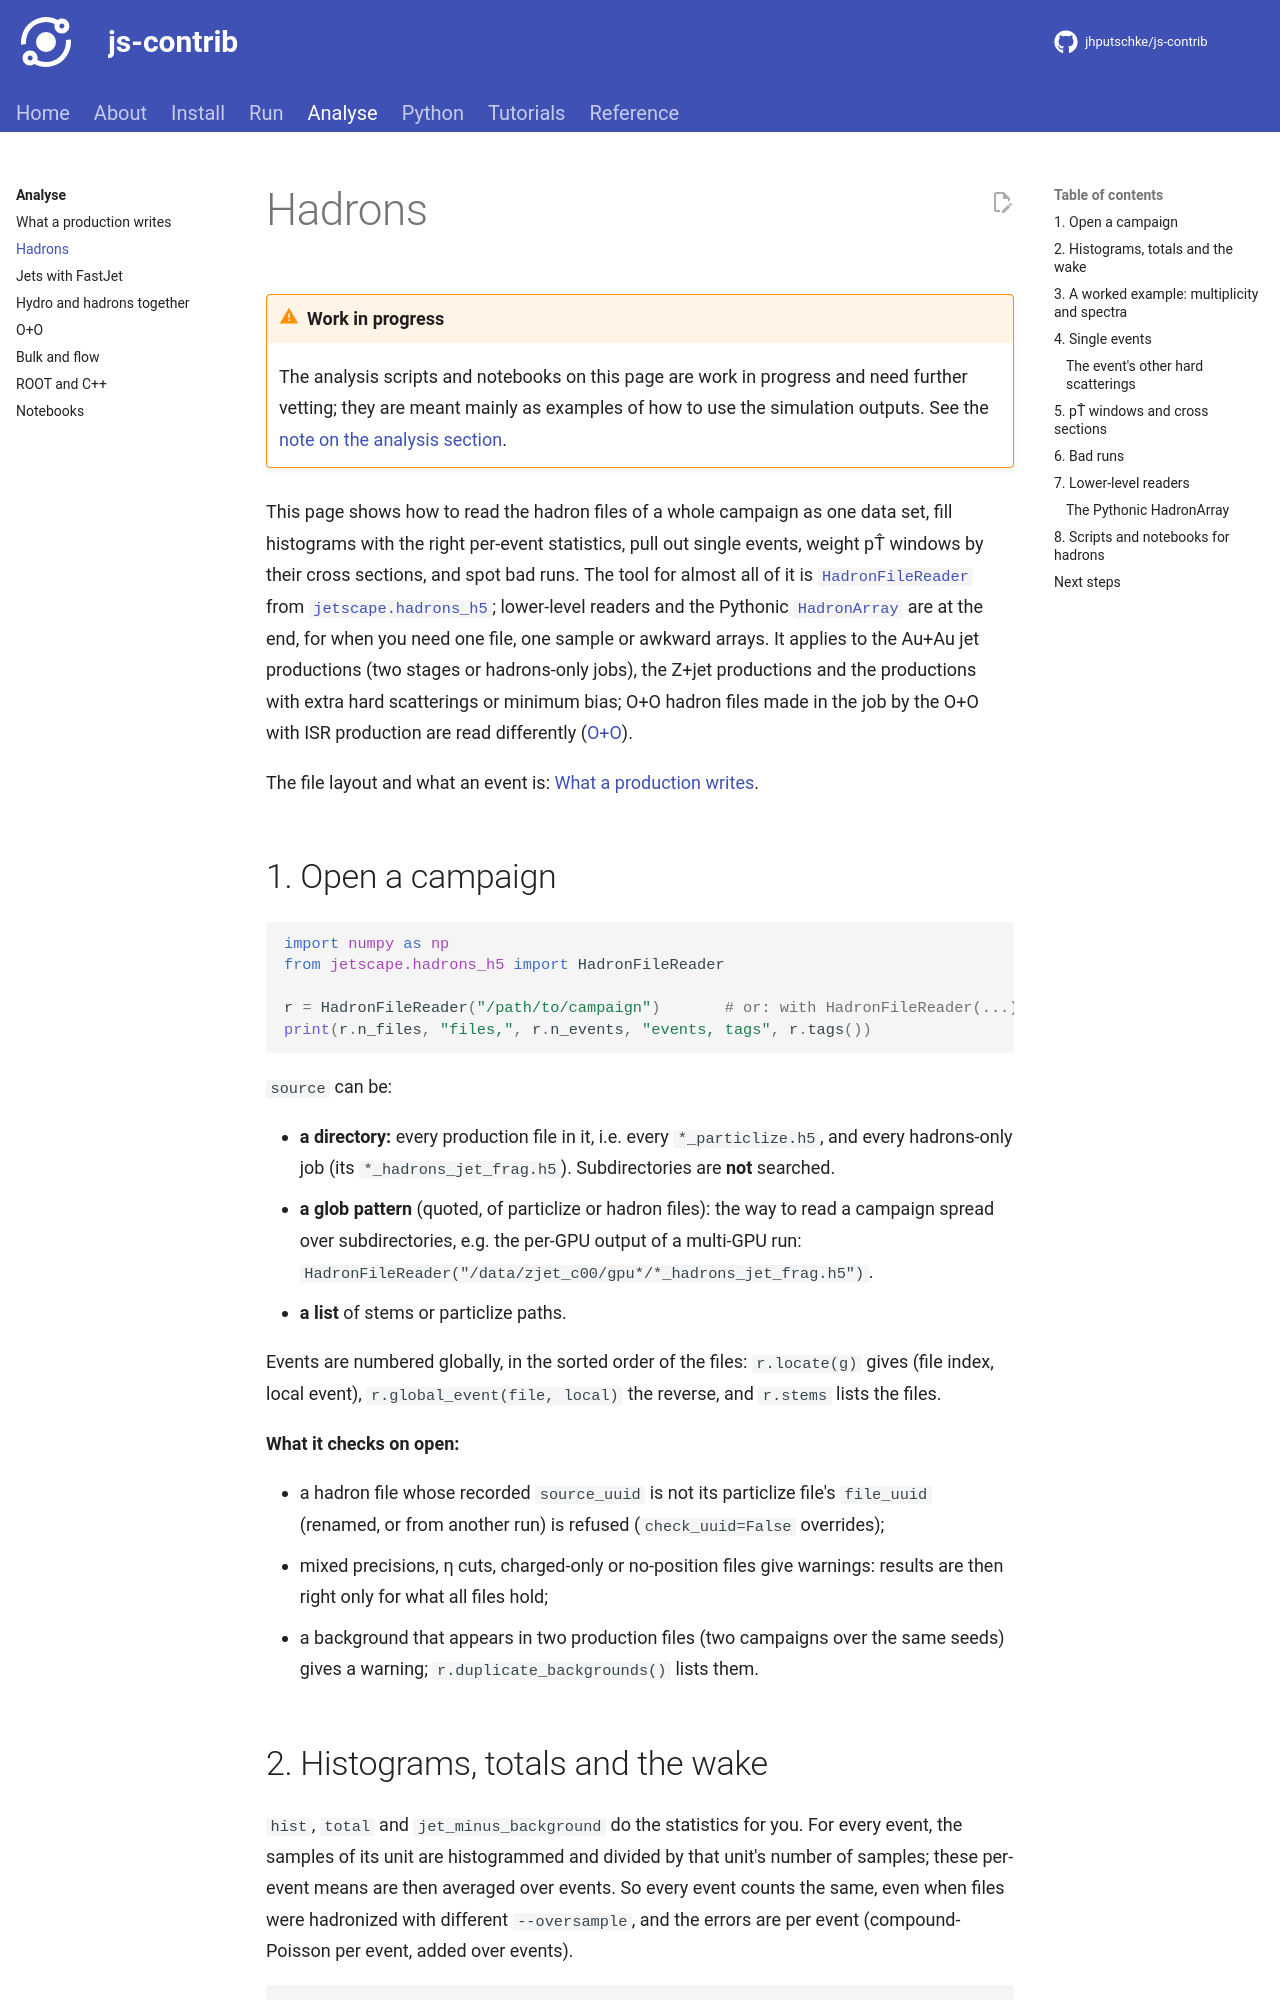

repository: jhputschke/js-contrib · page: analysis/hadrons/index.html · generator: mkdocs

# Hadrons

!!! warning "Work in progress"
    The analysis scripts and notebooks on this page are work in progress and need further
    vetting; they are meant mainly as examples of how to use the simulation outputs. See the
    [note on the analysis section](index.md).

This page shows how to read the hadron files of a whole campaign as one data set, fill
histograms with the right per-event statistics, pull out single events, weight pT̂ windows by
their cross sections, and spot bad runs. The tool for almost all of it is [`HadronFileReader`][jetscape.hadrons_h5.HadronFileReader]
from [`jetscape.hadrons_h5`][jetscape.hadrons_h5]; lower-level readers and the Pythonic [`HadronArray`][jetscape.hadron_array.HadronArray] are at the end,
for when you need one file, one sample or awkward arrays. It applies to the Au+Au jet
productions (two stages or hadrons-only jobs), the Z+jet productions and the productions with
extra hard scatterings or minimum bias; O+O hadron files made in the job by the O+O with ISR
production are read differently ([O+O](oo.md)).

The file layout and what an event is: [What a production writes](files.md#4-hadron-files).

## 1. Open a campaign

```python
import numpy as np
from jetscape.hadrons_h5 import HadronFileReader

r = HadronFileReader("/path/to/campaign")       # or: with HadronFileReader(...) as r:
print(r.n_files, "files,", r.n_events, "events, tags", r.tags())
```

`source` can be:

- **a directory:** every production file in it, i.e. every `*_particlize.h5`, and every
  hadrons-only job (its `*_hadrons_jet_frag.h5`). Subdirectories are **not** searched.
- **a glob pattern** (quoted, of particlize or hadron files): the way to read a campaign spread
  over subdirectories, e.g. the per-GPU output of a multi-GPU run:
  `HadronFileReader("/data/zjet_c00/gpu*/*_hadrons_jet_frag.h5")`.
- **a list** of stems or particlize paths.

Events are numbered globally, in the sorted order of the files: `r.locate(g)` gives
(file index, local event), `r.global_event(file, local)` the reverse, and `r.stems` lists the
files.

**What it checks on open:**

- a hadron file whose recorded `source_uuid` is not its particlize file's `file_uuid` (renamed,
  or from another run) is refused (`check_uuid=False` overrides);
- mixed precisions, η cuts, charged-only or no-position files give warnings: results are then
  right only for what all files hold;
- a background that appears in two production files (two campaigns over the same seeds) gives a
  warning; `r.duplicate_backgrounds()` lists them.
